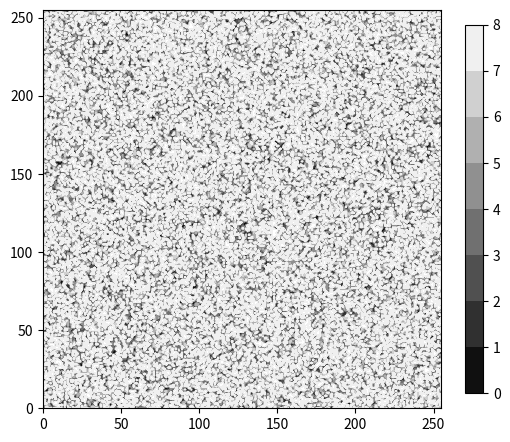

Source code (Python):
import numpy as np
import matplotlib.pyplot as plt
from matplotlib.ticker import *

np.set_printoptions(precision=4)

#random number table
p=[151,160,137,91,90,15,
   131,13,201,95,96,53,194,233,7,225,140,36,103,30,69,142,8,99,37,240,21,10,23,
   190, 6,148,247,120,234,75,0,26,197,62,94,252,219,203,117,35,11,32,57,177,33,
   88,237,149,56,87,174,20,125,136,171,168, 68,175,74,165,71,134,139,48,27,166,
   77,146,158,231,83,111,229,122,60,211,133,230,220,105,92,41,55,46,245,40,244,
   102,143,54, 65,25,63,161, 1,216,80,73,209,76,132,187,208, 89,18,169,200,196,
   135,130,116,188,159,86,164,100,109,198,173,186, 3,64,52,217,226,250,124,123,
   5,202,38,147,118,126,255,82,85,212,207,206,59,227,47,16,58,17,182,189,28,42,
   223,183,170,213,119,248,152, 2,44,154,163, 70,221,153,101,155,167, 43,172,9,
   129,22,39,253, 19,98,108,110,79,113,224,232,178,185, 112,104,218,246,97,228,
   251,34,242,193,238,210,144,12,191,179,162,241, 81,51,145,235,249,14,239,107,
   49,192,214, 31,181,199,106,157,184, 84,204,176,115,121,50,45,127, 4,150,254,
   138,236,205,93,222,114,67,29,24,72,243,141,128,195,78,66,215,61,156,180]

rng = np.random.default_rng()
random_table=rng.integers(0,16,(256,256))
def hash3_ref(n,m,l):
    return rng.integers(0,256)

def h(n):
    return hash(str(n).encode())
def hash3_ref2(n,m,l):
    return h(h(h(n)+m)+l)

def hash3(n,m,l):
    return p[(p[(p[n%256]+m)%256]+l)%256]

def hash2(n,m):
    return p[(p[n%256]+m)%256]

def hash1(n):
    return p[n%256]

HI=256

def create_XYZ():
    global X,Y,Z
    X=Y=np.arange(0,HI,1)
    X,Y=np.meshgrid(X,Y,indexing="ij") #x[nx,ny]
    Z=np.empty(X.shape)
    
def get_data():
    global Z
    for n in range(X.shape[0]):
        for m in range(X.shape[1]):
            #Z[n,m]=hash3(n,m,100) & 0b1111
            #Z[n,m]=hash3(n,m,256) & 0b1111
            #Z[n,m]=hash3(n,m,0) & 0b1111
            Z[n,m]=hash3_ref2(n,m,0)%12
            #Z[n,m]=hash3(n,m,100) & 0b1111
            #Z[n,m]=hash3(150,n,m) & 0b1111
            #Z[n,m]=hash2(n,m) & 0b111
            #Z[n,m]=hash1(n) & 0b111

def draw():
    fig, ax = plt.subplots(figsize=(5,5),layout="constrained")
    level=np.arange(0,8.1,1)
    CS=ax.contourf(X,Y,Z,level,cmap="gray")
    fig.colorbar(CS,shrink=0.75)
    ax.axis("square")

create_XYZ()
get_data()
draw()
plt.show()
